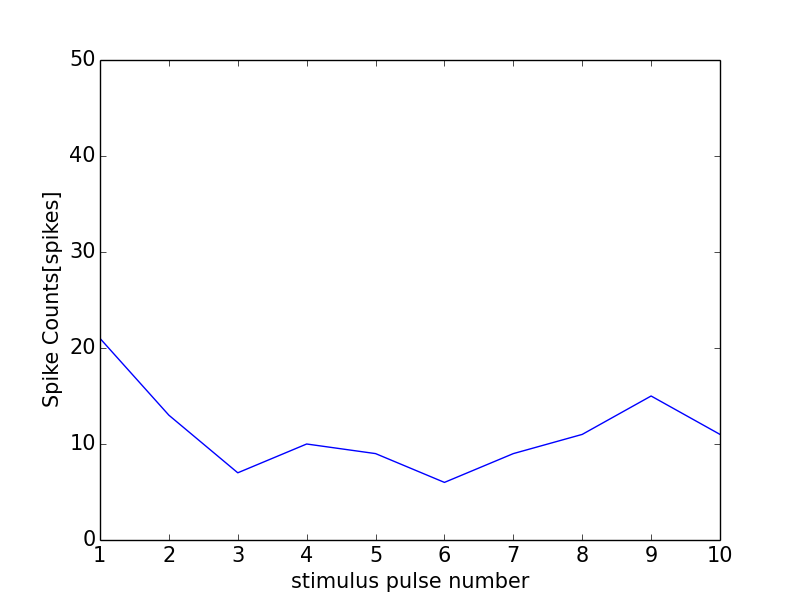

The data file committed next to this chart (first rows):
0, 0.0
0, 0
1, 21
2, 13
3, 7
4, 10
5, 9
6, 6
7, 9
8, 11
9, 15
10, 11
11, 1
